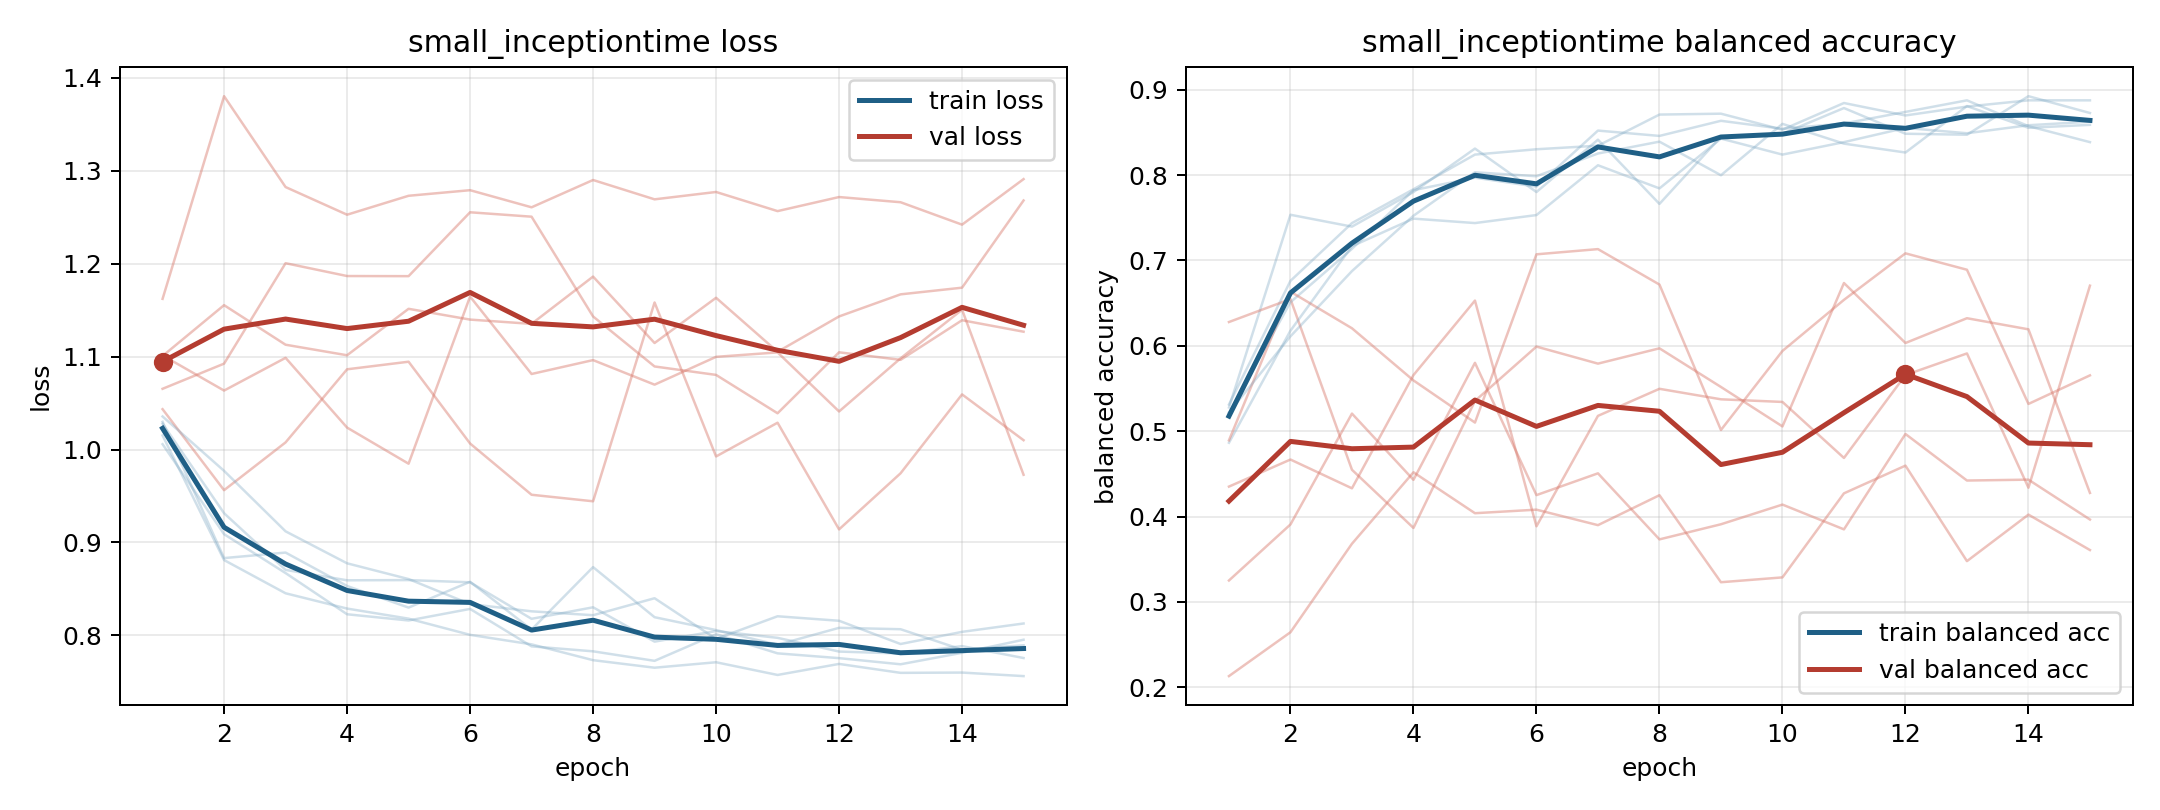

The file beside this chart, header and first rows:
model, fold, epoch, train_loss, train_balanced_accuracy, val_loss, val_balanced_accuracy
small_inceptiontime, 1, 1, 1.015, 0.5312, 1.162, 0.2131
small_inceptiontime, 1, 2, 0.881, 0.676, 1.38, 0.2645
small_inceptiontime, 1, 3, 0.8453, 0.7437, 1.283, 0.3681
small_inceptiontime, 1, 4, 0.8288, 0.7833, 1.253, 0.4519
small_inceptiontime, 1, 5, 0.8179, 0.824, 1.273, 0.4039
small_inceptiontime, 1, 6, 0.8005, 0.8302, 1.279, 0.4081
small_inceptiontime, 1, 7, 0.7903, 0.8344, 1.261, 0.3899
small_inceptiontime, 1, 8, 0.7733, 0.8708, 1.29, 0.425
small_inceptiontime, 1, 9, 0.7651, 0.8719, 1.269, 0.3231
small_inceptiontime, 1, 10, 0.771, 0.8531, 1.277, 0.3287
small_inceptiontime, 1, 11, 0.7573, 0.8844, 1.257, 0.4272
small_inceptiontime, 1, 12, 0.7692, 0.8698, 1.272, 0.4596
small_inceptiontime, 1, 13, 0.7596, 0.8802, 1.266, 0.3478
small_inceptiontime, 1, 14, 0.7599, 0.8875, 1.242, 0.4022
small_inceptiontime, 1, 15, 0.7561, 0.8875, 1.291, 0.3608
small_inceptiontime, 2, 1, 1.03, 0.5278, 1.065, 0.6278
small_inceptiontime, 2, 2, 0.8831, 0.7535, 1.092, 0.6547
small_inceptiontime, 2, 3, 0.8891, 0.7396, 1.201, 0.4548
small_inceptiontime, 2, 4, 0.8531, 0.7801, 1.187, 0.3867
small_inceptiontime, 2, 5, 0.8299, 0.831, 1.187, 0.5354
small_inceptiontime, 2, 6, 0.8576, 0.7801, 1.255, 0.5991
small_inceptiontime, 2, 7, 0.8062, 0.8414, 1.251, 0.5791
small_inceptiontime, 2, 8, 0.8734, 0.7662, 1.143, 0.597
small_inceptiontime, 2, 9, 0.8195, 0.8449, 1.089, 0.5518
small_inceptiontime, 2, 10, 0.8057, 0.8484, 1.08, 0.5056
small_inceptiontime, 2, 11, 0.7898, 0.8785, 1.039, 0.6735
small_inceptiontime, 2, 12, 0.8081, 0.8484, 1.105, 0.6033
small_inceptiontime, 2, 13, 0.8066, 0.8472, 1.097, 0.6323
small_inceptiontime, 2, 14, 0.7846, 0.8924, 1.139, 0.6193
small_inceptiontime, 2, 15, 0.7892, 0.8727, 1.127, 0.4277
small_inceptiontime, 3, 1, 1.006, 0.5208, 1.101, 0.4351
small_inceptiontime, 3, 2, 0.9089, 0.651, 1.063, 0.4668
small_inceptiontime, 3, 3, 0.867, 0.7135, 1.099, 0.4331
small_inceptiontime, 3, 4, 0.8227, 0.7823, 1.024, 0.5657
small_inceptiontime, 3, 5, 0.816, 0.7969, 0.9847, 0.653
small_inceptiontime, 3, 6, 0.8284, 0.7865, 1.165, 0.3886
small_inceptiontime, 3, 7, 0.7881, 0.8521, 1.081, 0.5179
small_inceptiontime, 3, 8, 0.7828, 0.8458, 1.096, 0.5496
small_inceptiontime, 3, 9, 0.7725, 0.8635, 1.07, 0.5373
small_inceptiontime, 3, 10, 0.8012, 0.8542, 1.1, 0.5342
small_inceptiontime, 3, 11, 0.7806, 0.8604, 1.105, 0.4686
small_inceptiontime, 3, 12, 0.7754, 0.874, 1.041, 0.5658
small_inceptiontime, 3, 13, 0.7688, 0.8875, 1.098, 0.591
small_inceptiontime, 3, 14, 0.7812, 0.8573, 1.15, 0.4338
small_inceptiontime, 3, 15, 0.7953, 0.8385, 0.9728, 0.6704
small_inceptiontime, 4, 1, 1.028, 0.4865, 1.043, 0.4893
small_inceptiontime, 4, 2, 0.9314, 0.6177, 0.9562, 0.6634
small_inceptiontime, 4, 3, 0.8704, 0.7167, 1.008, 0.6205
small_inceptiontime, 4, 4, 0.8592, 0.749, 1.086, 0.5595
small_inceptiontime, 4, 5, 0.8595, 0.7438, 1.095, 0.5101
small_inceptiontime, 4, 6, 0.8571, 0.7531, 1.006, 0.7071
small_inceptiontime, 4, 7, 0.8178, 0.8115, 0.9513, 0.7132
small_inceptiontime, 4, 8, 0.8302, 0.7844, 0.9443, 0.6717
small_inceptiontime, 4, 9, 0.7932, 0.8427, 1.158, 0.5014
small_inceptiontime, 4, 10, 0.8046, 0.824, 0.9925, 0.594
small_inceptiontime, 4, 11, 0.7973, 0.8385, 1.029, 0.6538
small_inceptiontime, 4, 12, 0.7825, 0.8552, 0.914, 0.7083
small_inceptiontime, 4, 13, 0.7805, 0.849, 0.9744, 0.6891
small_inceptiontime, 4, 14, 0.7884, 0.8583, 1.059, 0.5319
small_inceptiontime, 4, 15, 0.7756, 0.8625, 1.01, 0.5654
... 15 more rows
